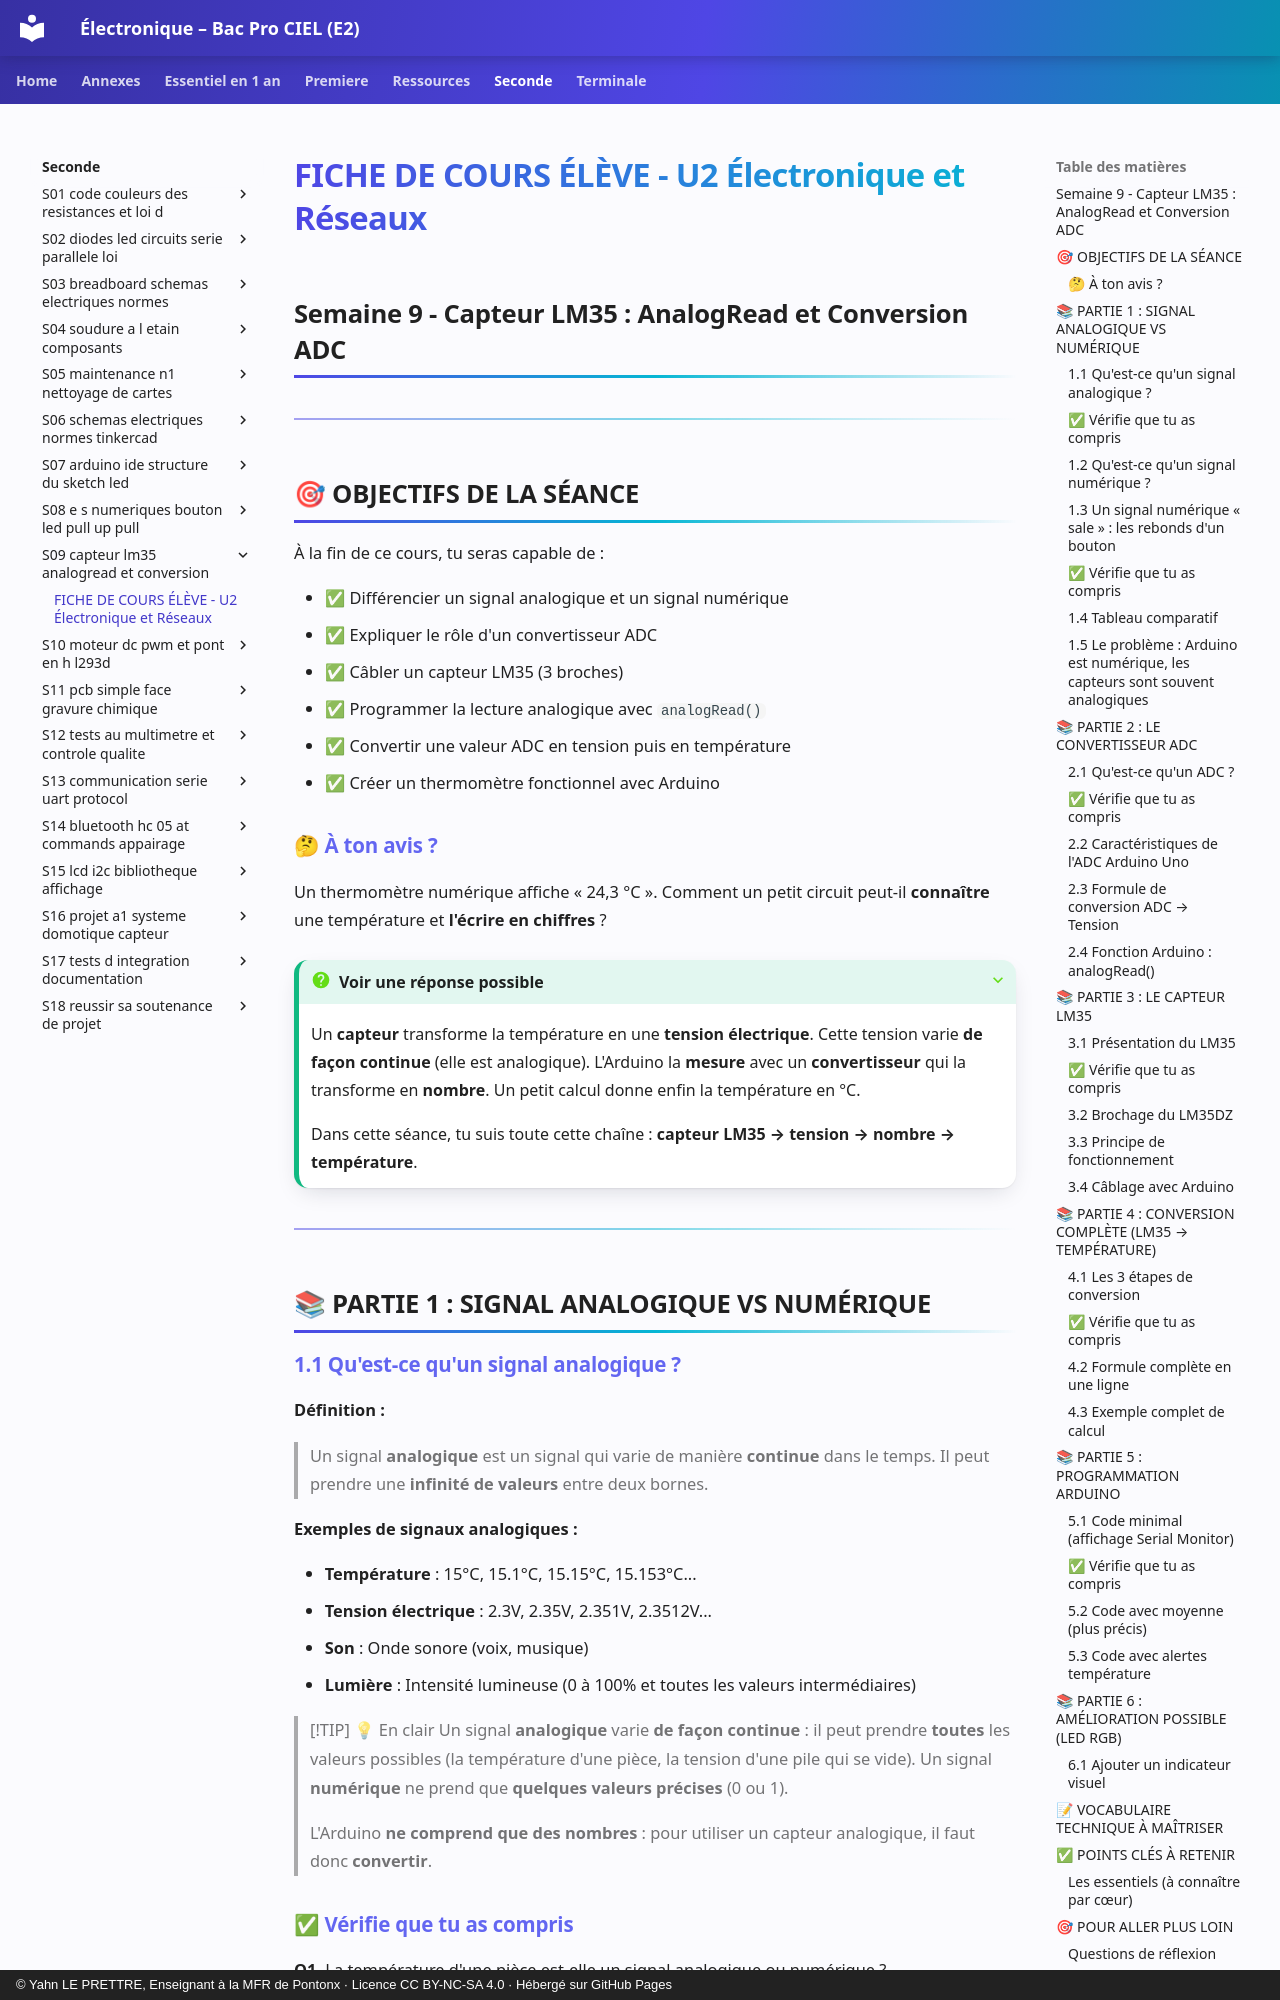

repository: YahnLP/ressources-pedagogiques · page: seconde/S09-capteur-lm35-analogread-et-conversion/01-cours/index.html · generator: mkdocs · copyright: © Yahn LE PRETTRE, Enseignant à la MFR de Pontonx · Licence CC BY-NC-SA 4.0 · Hébergé sur GitHub Pages

# FICHE DE COURS ÉLÈVE - U2 Électronique et Réseaux
## Semaine 9 - Capteur LM35 : AnalogRead et Conversion ADC

---

## 🎯 OBJECTIFS DE LA SÉANCE

À la fin de ce cours, tu seras capable de :

- ✅ Différencier un signal analogique et un signal numérique
- ✅ Expliquer le rôle d'un convertisseur ADC
- ✅ Câbler un capteur LM35 (3 broches)
- ✅ Programmer la lecture analogique avec `analogRead()`
- ✅ Convertir une valeur ADC en tension puis en température
- ✅ Créer un thermomètre fonctionnel avec Arduino


### 🤔 À ton avis ?

Un thermomètre numérique affiche « 24,3 °C ». Comment un petit circuit peut-il **connaître** une température et **l'écrire en chiffres** ?

??? question "Voir une réponse possible"
    Un **capteur** transforme la température en une **tension électrique**. Cette tension varie **de façon continue** (elle est analogique). L'Arduino la **mesure** avec un **convertisseur** qui la transforme en **nombre**. Un petit calcul donne enfin la température en °C.
    
    Dans cette séance, tu suis toute cette chaîne : **capteur LM35 → tension → nombre → température**.

---

## 📚 PARTIE 1 : SIGNAL ANALOGIQUE VS NUMÉRIQUE
